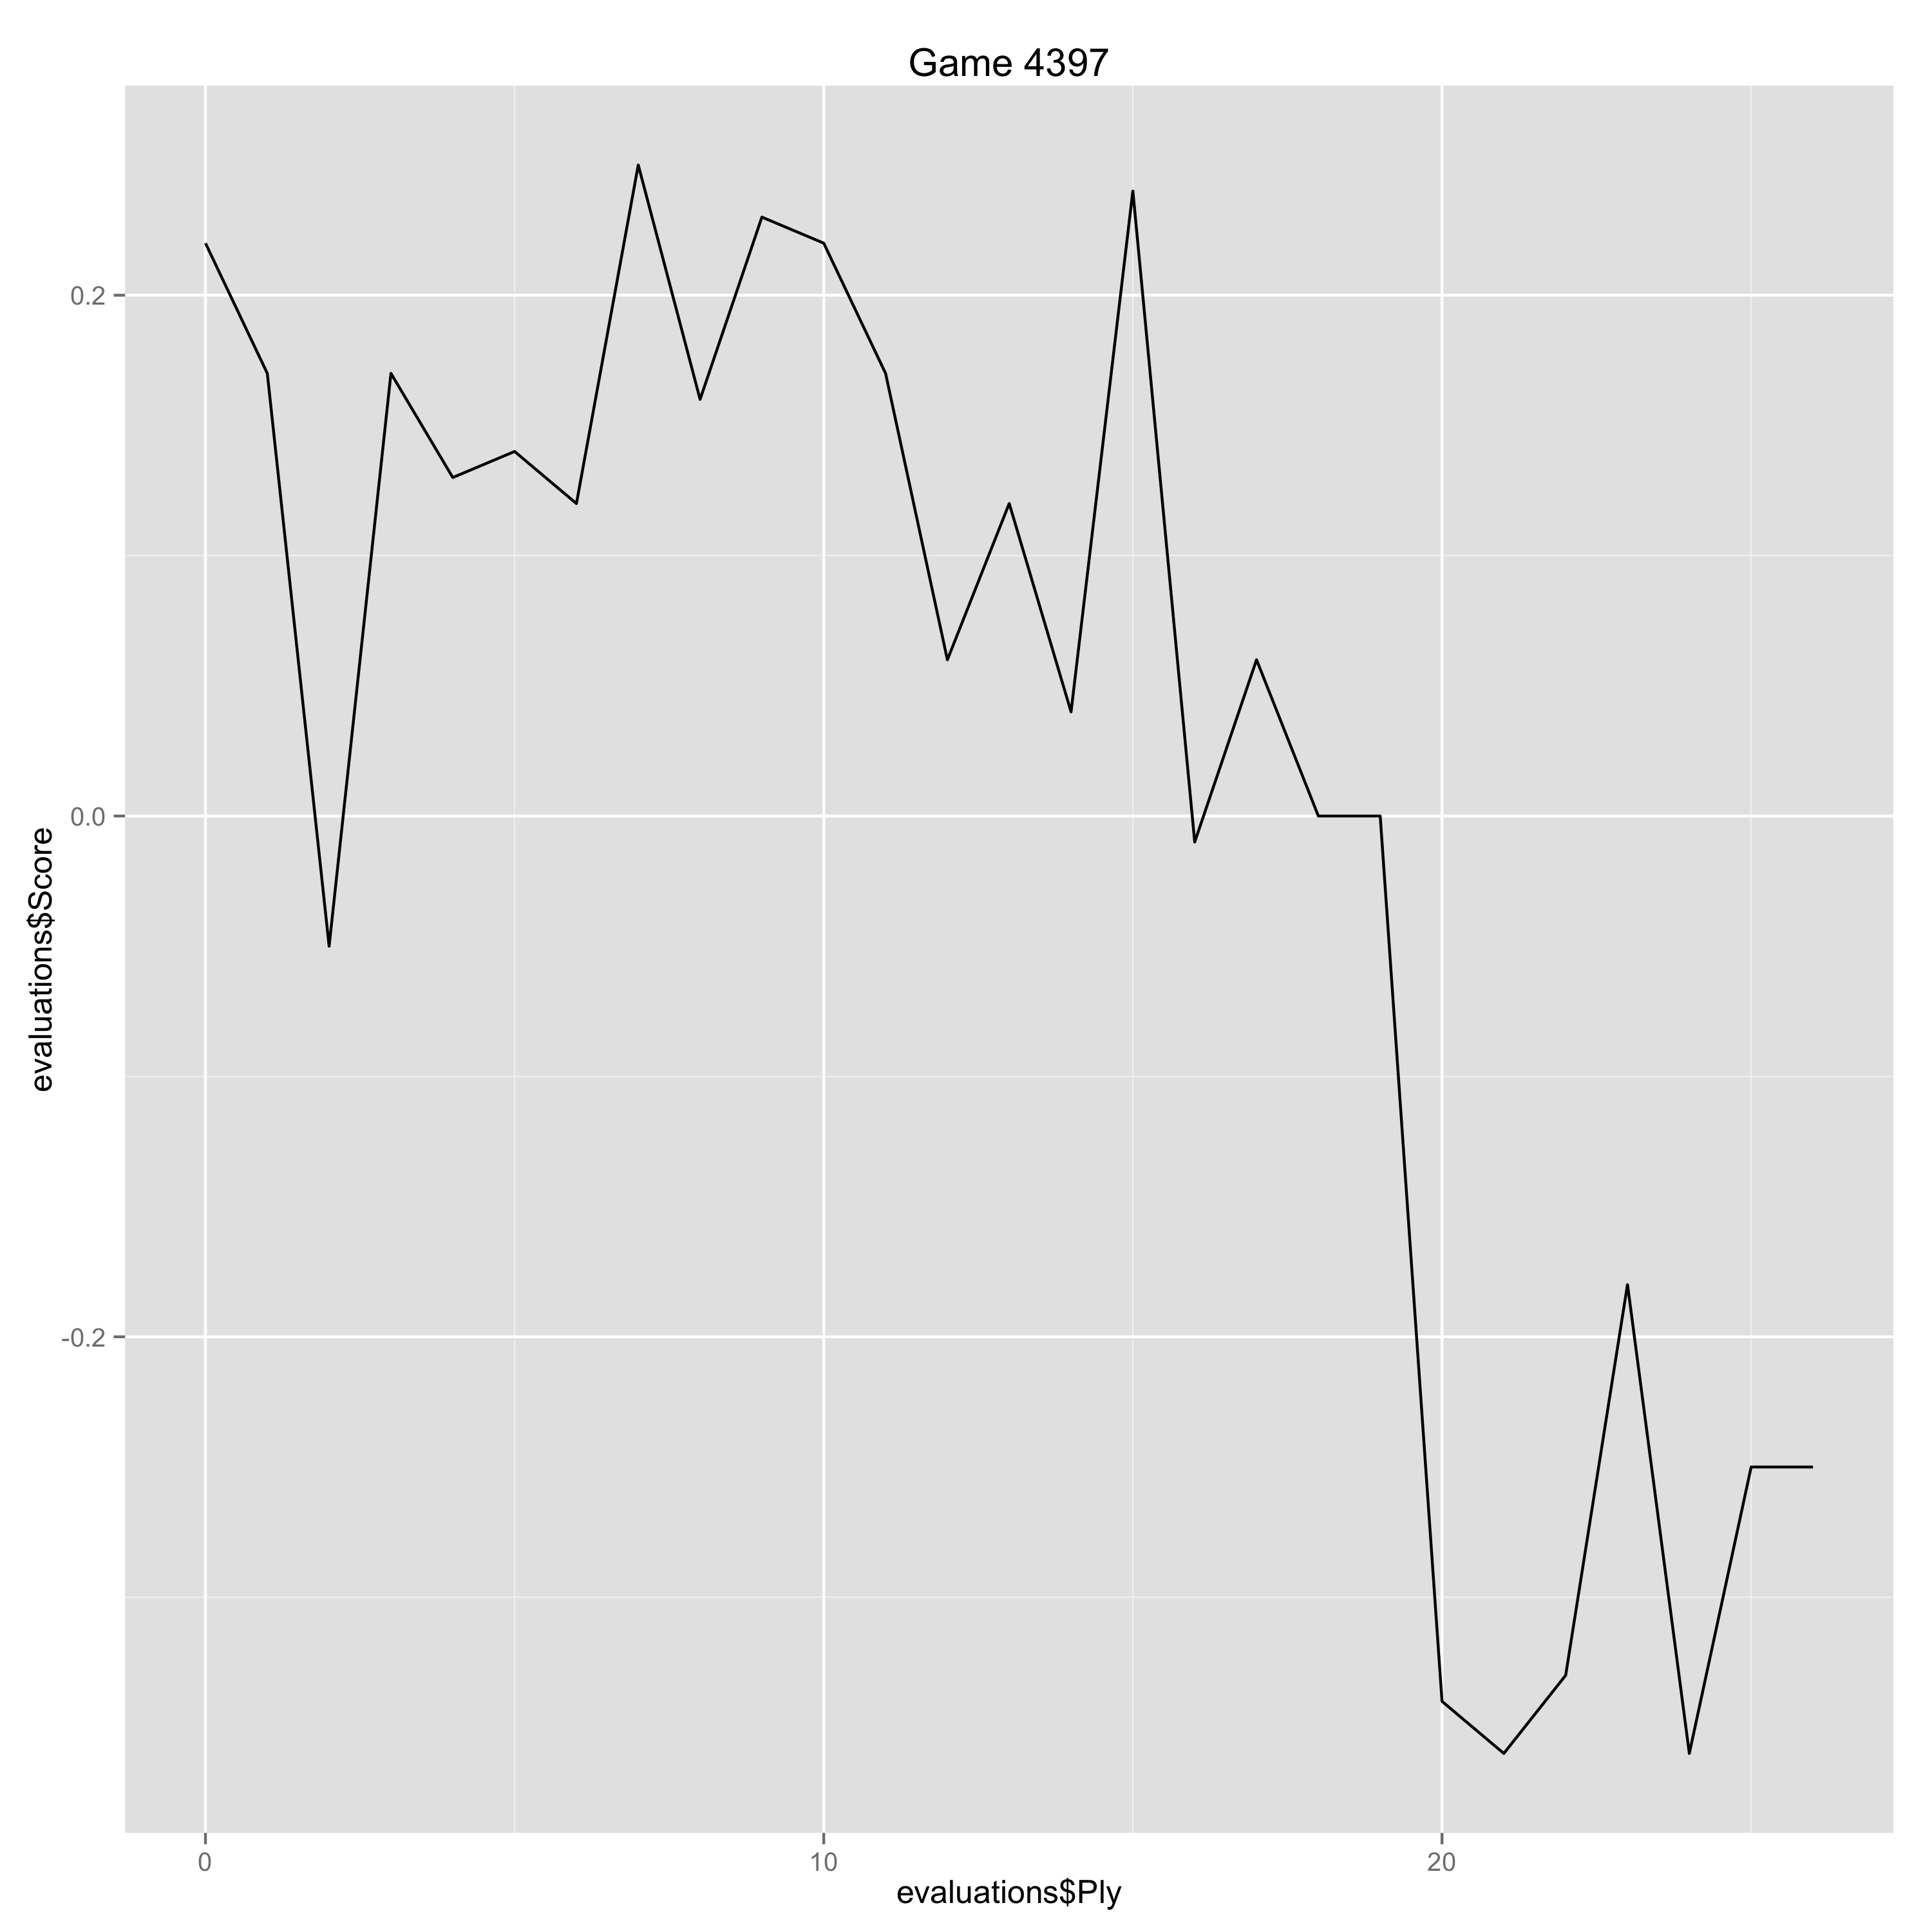

The data file committed next to this chart (first rows):
Ply, Move, White, Black, Score, Eval, Comment
0, [1], Nf3, , 0.22, 0.22, 
1, [1], , Nf6, 0.17, 0.05, 
2, [2], g3, , -0.05, -0.22, 
3, [2], , g6, 0.17, -0.22, 
4, [3], Bg2, , 0.13, -0.04, 
5, [3], , Bg7, 0.14, -0.01, 
6, [4], O-O, , 0.12, -0.02, 
7, [4], , O-O, 0.25, -0.13, 
8, [5], c4, , 0.16, -0.09, 
9, [5], , c6, 0.23, -0.07, 
10, [6], d4, , 0.22, -0.01, 
11, [6], , d5, 0.17, 0.05, 
12, [7], cxd5, , 0.06, -0.11, 
13, [7], , cxd5, 0.12, -0.06, 
14, [8], Nc3, , 0.04, -0.08, 
15, [8], , Ne4, 0.24, -0.2, 
16, [9], e3, , -0.01, -0.25, 
17, [9], , Nc6, 0.06, -0.07, 
18, [10], Nd2, , 0.0, -0.06, 
19, [10], , Nf6, 0.0, 0.0, 
20, [11], Nb3, , -0.34, -0.34, 
21, [11], , b6, -0.36, 0.02, 
22, [12], Re1, , -0.33, 0.03, 
23, [12], , Bb7, -0.18, -0.15, 
24, [13], Bd2, , -0.36, -0.18, 
25, [13], , e6, -0.25, -0.11, 
26, [14], Nc1, , -0.25, 0.0, 
